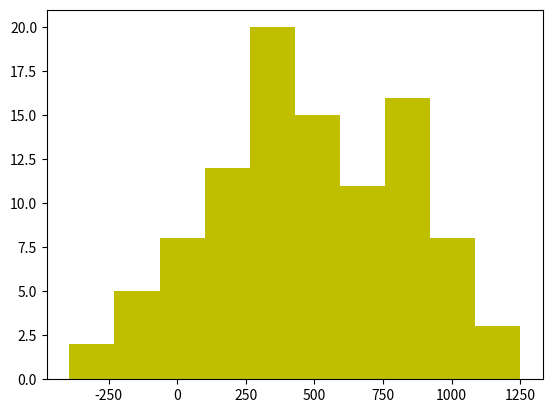

Recreate this plot in Python. (Note: this script raises an exception after producing the figure.)
#
# http://www.bdnyc.org/2012/05/fitting-a-gaussian-to-your-data/
#

import numpy as np 
from scipy import stats  
import random
import matplotlib.pyplot as plt

c = 50*np.random.rand() * np.random.normal(10, 10, 100) + 20

plt.hist(c, normed=True,color="y",align='mid') 

# get xticks min and max for normal distribution curve
xt = plt.xticks()[0]
xmin,xmax= np.min(xt),np.max(xt)
lnspc = np.linspace(xmin, xmax, len(c))

# lets try the normal distribution first
m, s = stats.norm.fit(c) # get mean(mu) and standard deviation(sigma)  
pdf_g = stats.norm.pdf(lnspc, m, s) # now get theoretical values in our interval  
plt.plot(lnspc, pdf_g,"--b",label="Norm") # plot it
plt.title("histogram") 
#~ plt.grid(True)
plt.show()